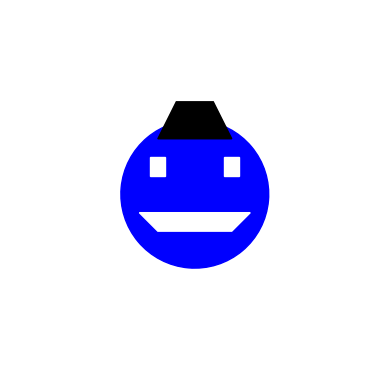

Here is the Python script that generated this plot:
import matplotlib.pyplot as plt
from matplotlib.patches import Ellipse, Polygon

# Create Ellipse
my_ellipse = Ellipse((0.5, 0.5), width=0.4, height=0.4, angle=40, color='blue')

# Create polygon
vertices = [
    [0.40, 0.65],  # left corner
    [0.60, 0.65],  # right corner
    [0.55, 0.75],  # top corner
    [0.45, 0.75]   # bottom corner (slight overlap for closure)
]
my_polygon = Polygon(vertices, closed=True, color='black')

# another polygon (inside the ellipse)
pol2_vertices = [[0.35, 0.45], [0.65, 0.45], [0.60, 0.40], [0.40, 0.40]]
my_pol2 = Polygon(pol2_vertices, closed=True, color='white')

# adding more 
pol3_vertices = [[0.38, 0.55], [0.42, 0.55],  [0.42, 0.60], [0.38, 0.60]]
my_pol3 = Polygon(pol3_vertices, closed=True, color='white')

pol4_vertices = [[0.58, 0.55], [0.62, 0.55],  [0.62, 0.60], [0.58, 0.60]]
my_pol4 = Polygon(pol4_vertices, closed=True, color='white')


fig, ax = plt.subplots()
ax.add_patch(my_ellipse)
ax.add_patch(my_polygon)
ax.add_patch(my_pol2)
ax.add_patch(my_pol3)
ax.add_patch(my_pol4)

plt.axis('off')
plt.gca().set_aspect('equal', adjustable='box')
plt.show()
